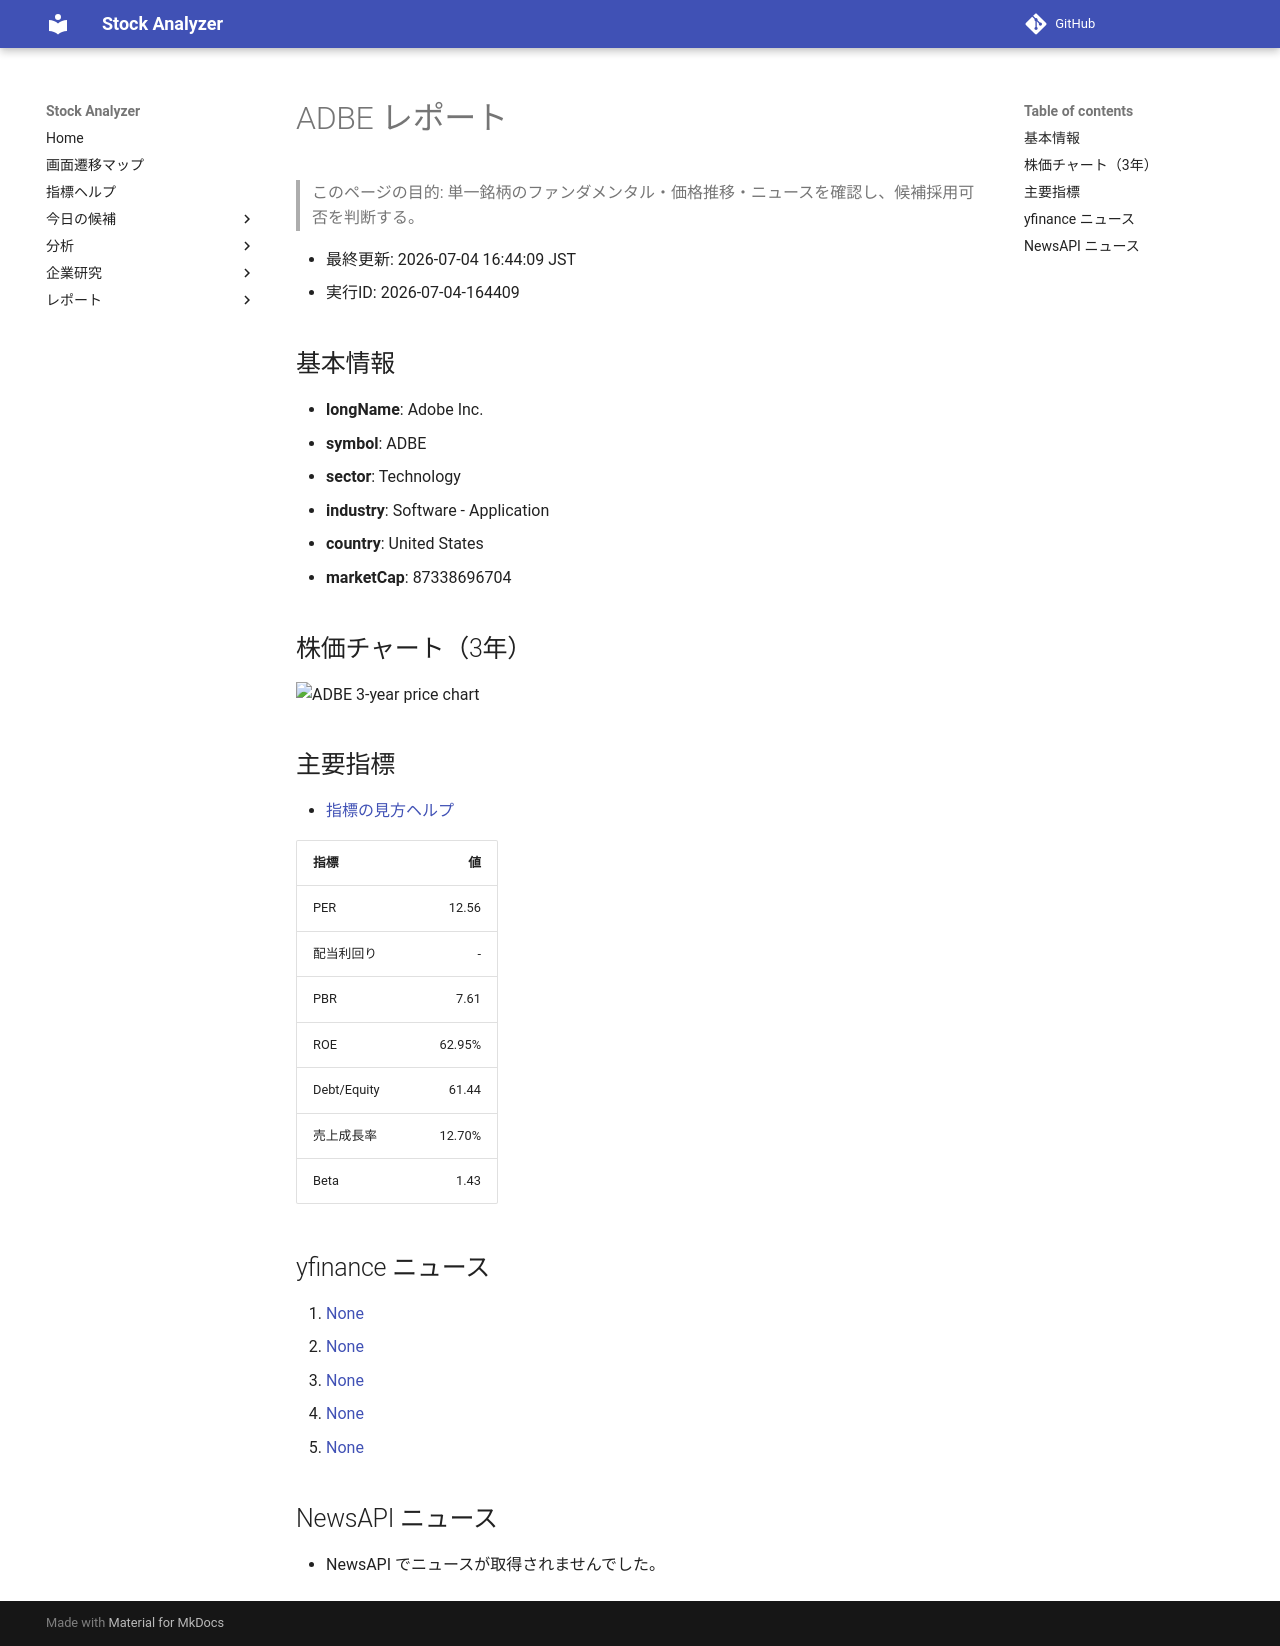

repository: Yumi-note/Making-APP · page: reports/2026-07-04/164409/ADBE/index.html · generator: mkdocs

# ADBE レポート

> このページの目的: 単一銘柄のファンダメンタル・価格推移・ニュースを確認し、候補採用可否を判断する。

- 最終更新: 2026-07-04 16:44:09 JST
- 実行ID: 2026-07-04-164409

## 基本情報

- **longName**: Adobe Inc.
- **symbol**: ADBE
- **sector**: Technology
- **industry**: Software - Application
- **country**: United States
- **marketCap**: 87338696704

## 株価チャート（3年）

![ADBE 3-year price chart](ADBE_3y.png)

## 主要指標

- [指標の見方ヘルプ](../../../../indicators.md)

| 指標 | 値 |
|---|---:|
| PER | 12.56 |
| 配当利回り | - |
| PBR | 7.61 |
| ROE | 62.95% |
| Debt/Equity | 61.44 |
| 売上成長率 | 12.70% |
| Beta | 1.43 |

## yfinance ニュース

1. [None](None)
2. [None](None)
3. [None](None)
4. [None](None)
5. [None](None)

## NewsAPI ニュース

- NewsAPI でニュースが取得されませんでした。
